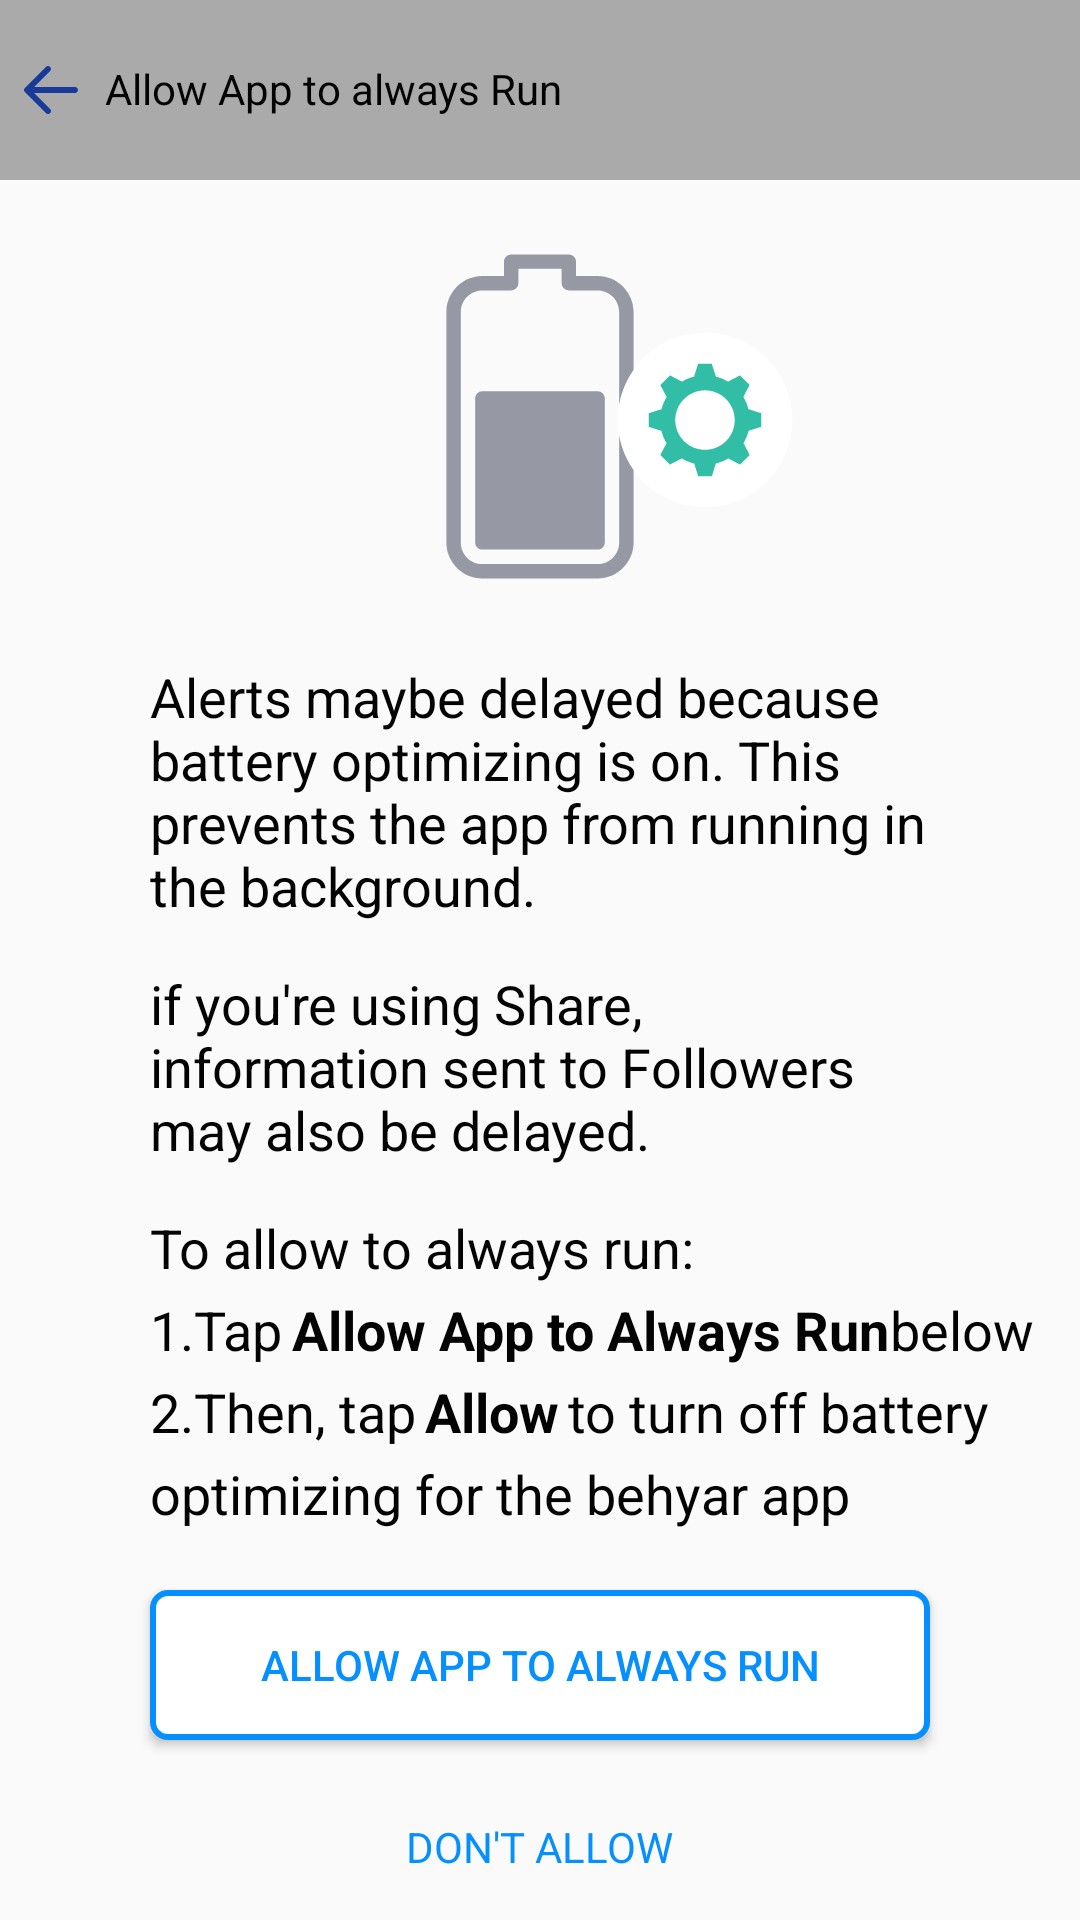

Write the Android layout XML for this screen, with the resource values it uses.
<!-- AndroidManifest.xml: application theme AppTheme -->
<!-- res/layout/activity_allow_app_always.xml -->
<?xml version="1.0" encoding="utf-8"?>
<RelativeLayout xmlns:android="http://schemas.android.com/apk/res/android"
    xmlns:app="http://schemas.android.com/apk/res-auto"
    xmlns:tools="http://schemas.android.com/tools"
    android:layout_width="match_parent"
    android:layout_height="match_parent"
    tools:context=".allowAppAlways">
    <LinearLayout
        android:layout_width="match_parent"
        android:layout_height="match_parent"
        android:orientation="vertical">

        <RelativeLayout
            android:layout_width="match_parent"
            android:layout_height="60dp"
            android:background="@android:color/darker_gray">
            <ImageView
                android:id="@+id/txt"
                android:layout_width="wrap_content"
                android:layout_height="match_parent"
                android:layout_alignParentLeft="true"
                android:layout_centerVertical="true"
                android:src="@drawable/left"
                android:layout_marginLeft="5dp"

                />
            <TextView
                android:layout_marginLeft="15dp"

                android:id="@+id/txt_action"
                android:layout_marginTop="10dp"
                android:paddingTop="10dp"
                android:paddingLeft="20dp"
                android:textColor="#040303"
                android:layout_width="220dp"
                android:layout_height="60dp"
                android:layout_alignParentLeft="true"
                android:backgroundTint="@android:color/darker_gray"
                android:text="@string/Apt"
                android:textAllCaps="false" />
        </RelativeLayout>
<RelativeLayout
    android:layout_width="match_parent"
    android:layout_height="wrap_content">
        <ImageView
            android:layout_width="wrap_content"
            android:layout_height="wrap_content"
            android:src="@drawable/battery"
            android:layout_centerHorizontal="true"
            android:layout_marginTop="20dp"
            />
        <ImageView
            android:layout_width="wrap_content"
            android:layout_height="wrap_content"
            android:src="@drawable/settings"
            android:layout_marginTop="50dp"
            android:layout_marginLeft="205dp"
            />
</RelativeLayout>
        <TextView
            android:layout_marginTop="20dp"
            android:layout_width="wrap_content"
            android:layout_height="wrap_content"
            android:layout_marginLeft="50dp"
            android:layout_marginRight="50dp"
            android:layout_marginBottom="15dp"
            android:text="@string/amd"
            android:textColor="#040303"
            android:textSize="18dp" />
        <TextView
            android:layout_width="wrap_content"
            android:layout_height="wrap_content"
            android:layout_marginLeft="50dp"
            android:layout_marginRight="50dp"
            android:layout_marginBottom="15dp"
            android:text="@string/iyus"
            android:textColor="#040303"
            android:textSize="18dp" />
        <TextView
            android:layout_width="wrap_content"
            android:layout_height="wrap_content"
            android:layout_marginLeft="50dp"
            android:layout_marginRight="50dp"
            android:layout_marginBottom="3dp"
            android:text="@string/Tat"
            android:textColor="#040303"
            android:textSize="18dp" />
        <LinearLayout
            android:layout_width="wrap_content"
            android:layout_height="wrap_content"
            android:orientation="horizontal"
            >
            <TextView
                android:layout_width="wrap_content"
                android:layout_height="wrap_content"
                android:layout_marginLeft="50dp"
                android:layout_marginBottom="3dp"
                android:text="@string/firstt"
                android:textColor="#040303"
                android:textSize="18dp" />
            <TextView
                android:layout_width="wrap_content"
                android:layout_height="wrap_content"
                android:layout_marginBottom="3dp"
                android:layout_marginLeft="3dp"
                android:text="@string/Allow"
                android:textStyle="bold"
                android:textColor="#040303"
                android:textSize="18dp" />
            <TextView
                android:layout_width="wrap_content"
                android:layout_height="wrap_content"
                android:layout_marginRight="10dp"
                android:layout_marginBottom="3dp"
                android:text="@string/below"
                android:textColor="#040303"
                android:textSize="18dp" />
        </LinearLayout>
        <LinearLayout
            android:layout_width="wrap_content"
            android:layout_height="wrap_content"
            android:orientation="horizontal"
            >
            <TextView
                android:layout_width="wrap_content"
                android:layout_height="wrap_content"
                android:layout_marginLeft="50dp"
                android:layout_marginBottom="3dp"
                android:text="@string/thentap"
                android:textColor="#040303"
                android:textSize="18dp" />
            <TextView
                android:layout_width="wrap_content"
                android:layout_height="wrap_content"
                android:layout_marginBottom="3dp"
                android:layout_marginLeft="3dp"
                android:text=""
                android:textStyle="bold"
                android:textColor="#040303"
                android:textSize="18dp" />
            <TextView
                android:layout_width="wrap_content"
                android:layout_height="wrap_content"
                android:layout_marginBottom="3dp"
                android:text="@string/allow"
                android:textStyle="bold"
                android:textColor="#040303"
                android:textSize="18dp" />
            <TextView
                android:layout_width="wrap_content"
                android:layout_height="wrap_content"
                android:layout_marginRight="10dp"
                android:layout_marginLeft="3dp"
                android:layout_marginBottom="3dp"
                android:text="@string/tto"
                android:textColor="#040303"
                android:textSize="18dp" />
        </LinearLayout>
        <TextView
            android:layout_width="wrap_content"
            android:layout_height="wrap_content"
            android:layout_marginLeft="50dp"
            android:layout_marginRight="50dp"
            android:layout_marginBottom="3dp"
            android:text="@string/oft"
            android:textColor="#040303"
            android:textSize="18dp" />
    </LinearLayout>

    <androidx.appcompat.widget.AppCompatButton
        android:layout_width="match_parent"
        android:layout_height="50dp"
        android:layout_marginLeft="50dp"
        android:layout_marginRight="50dp"
        android:layout_alignParentBottom="true"
        android:layout_centerHorizontal="true"
        android:layout_marginBottom="60dp"
        android:background="@drawable/bordernum"
        android:text="@string/Allow"
        android:textColor="#068FFF"
        android:textAllCaps="true"
        android:id="@+id/allowAppBtn"
        />
    <TextView
        android:layout_alignParentBottom="true"
        android:layout_centerHorizontal="true"
        android:layout_width="wrap_content"
        android:layout_height="wrap_content"
        android:text="@string/da"
        android:textColor="#068FFF"
        android:layout_marginBottom="10dp"
        android:padding="5dp"
        android:layout_marginTop="20dp"
        android:textAllCaps="true"
        android:id="@+id/DontAllow"
        />
</RelativeLayout>
<!-- resources referenced by this layout -->
<resources>
  <!-- drawable battery (drawable) -->
  <vector android:height="120dp" android:viewportHeight="50"
      android:viewportWidth="50" android:width="120dp" xmlns:android="http://schemas.android.com/apk/res/android">
      <path android:fillColor="#9699A3" android:pathData="M21,2A1,1 0,0 0,20 3L20,5L17,5C14.25,5 12,7.25 12,10L12,42C12,44.75 14.25,47 17,47L33,47C35.75,47 38,44.75 38,42L38,10C38,7.25 35.75,5 33,5L30,5L30,3A1,1 0,0 0,29 2L21,2zM22,4L28,4L28,6A1,1 0,0 0,29 7L33,7C34.668,7 36,8.332 36,10L36,42C36,43.668 34.668,45 33,45L17,45C15.332,45 14,43.668 14,42L14,10C14,8.332 15.332,7 17,7L21,7A1,1 0,0 0,22 6L22,4zM17,21C16.448,21 16,21.447 16,22L16,42C16,42.553 16.448,43 17,43L33,43C33.552,43 34,42.553 34,42L34,22C34,21.447 33.552,21 33,21L17,21z"/>
  </vector>
  <!-- drawable bordernum (drawable-v21) -->
  <?xml version="1.0" encoding="utf-8"?>
      <ripple xmlns:android="http://schemas.android.com/apk/res/android" android:color="#3B9AE1">
          <item >
              <shape>
                  <solid android:color="#ffff" />
                  <stroke android:width="2dp" android:color="#068FFF" />
                  <corners android:radius="5dp"/>
              </shape>
          </item>
      </ripple>
  <!-- drawable left (drawable) -->
  <vector android:height="24dp" android:viewportHeight="48"
      android:viewportWidth="48" android:width="24dp" xmlns:android="http://schemas.android.com/apk/res/android">
      <path android:fillColor="#1A3A9A" android:pathData="M20.586,39.414C20.977,39.805 21.488,40 22,40s1.023,-0.195 1.414,-0.586c0.781,-0.781 0.781,-2.047 0,-2.828L12.828,26H40c1.104,0 2,-0.896 2,-2s-0.896,-2 -2,-2H12.828l10.586,-10.586c0.781,-0.781 0.781,-2.047 0,-2.828c-0.781,-0.781 -2.047,-0.781 -2.828,0l-14,14c-0.781,0.781 -0.781,2.047 0,2.828L20.586,39.414z"/>
  </vector>
  <string name="Allow">Allow App to Always Run </string>
  <string name="Apt">Allow App to always Run</string>
  <string name="Tat">To allow to always run:</string>
  <string name="allow">Allow</string>
  <string name="amd">Alerts maybe delayed because battery optimizing is on. This prevents the app from running in the background.</string>
  <string name="below"> below</string>
  <string name="da">don\'t allow</string>
  <string name="firstt">1.Tap</string>
  <string name="iyus">if you\'re using Share, information sent to Followers may also be delayed.</string>
  <string name="oft">optimizing for the behyar app</string>
  <string name="thentap">2.Then, tap</string>
  <string name="tto">to turn off battery</string>
  <style name="AppTheme" parent="Theme.AppCompat.Light.DarkActionBar">
          
          <item name="colorPrimary">@color/colorPrimary</item>
          <item name="colorPrimaryDark">@color/colorPrimaryDark</item>
          <item name="colorAccent">@color/colorAccent</item>
      </style>
  <color name="colorPrimary">#AAAAAA</color>
  <color name="colorPrimaryDark">#AAAAAA</color>
  <color name="colorAccent">#FF4081</color>
</resources>
